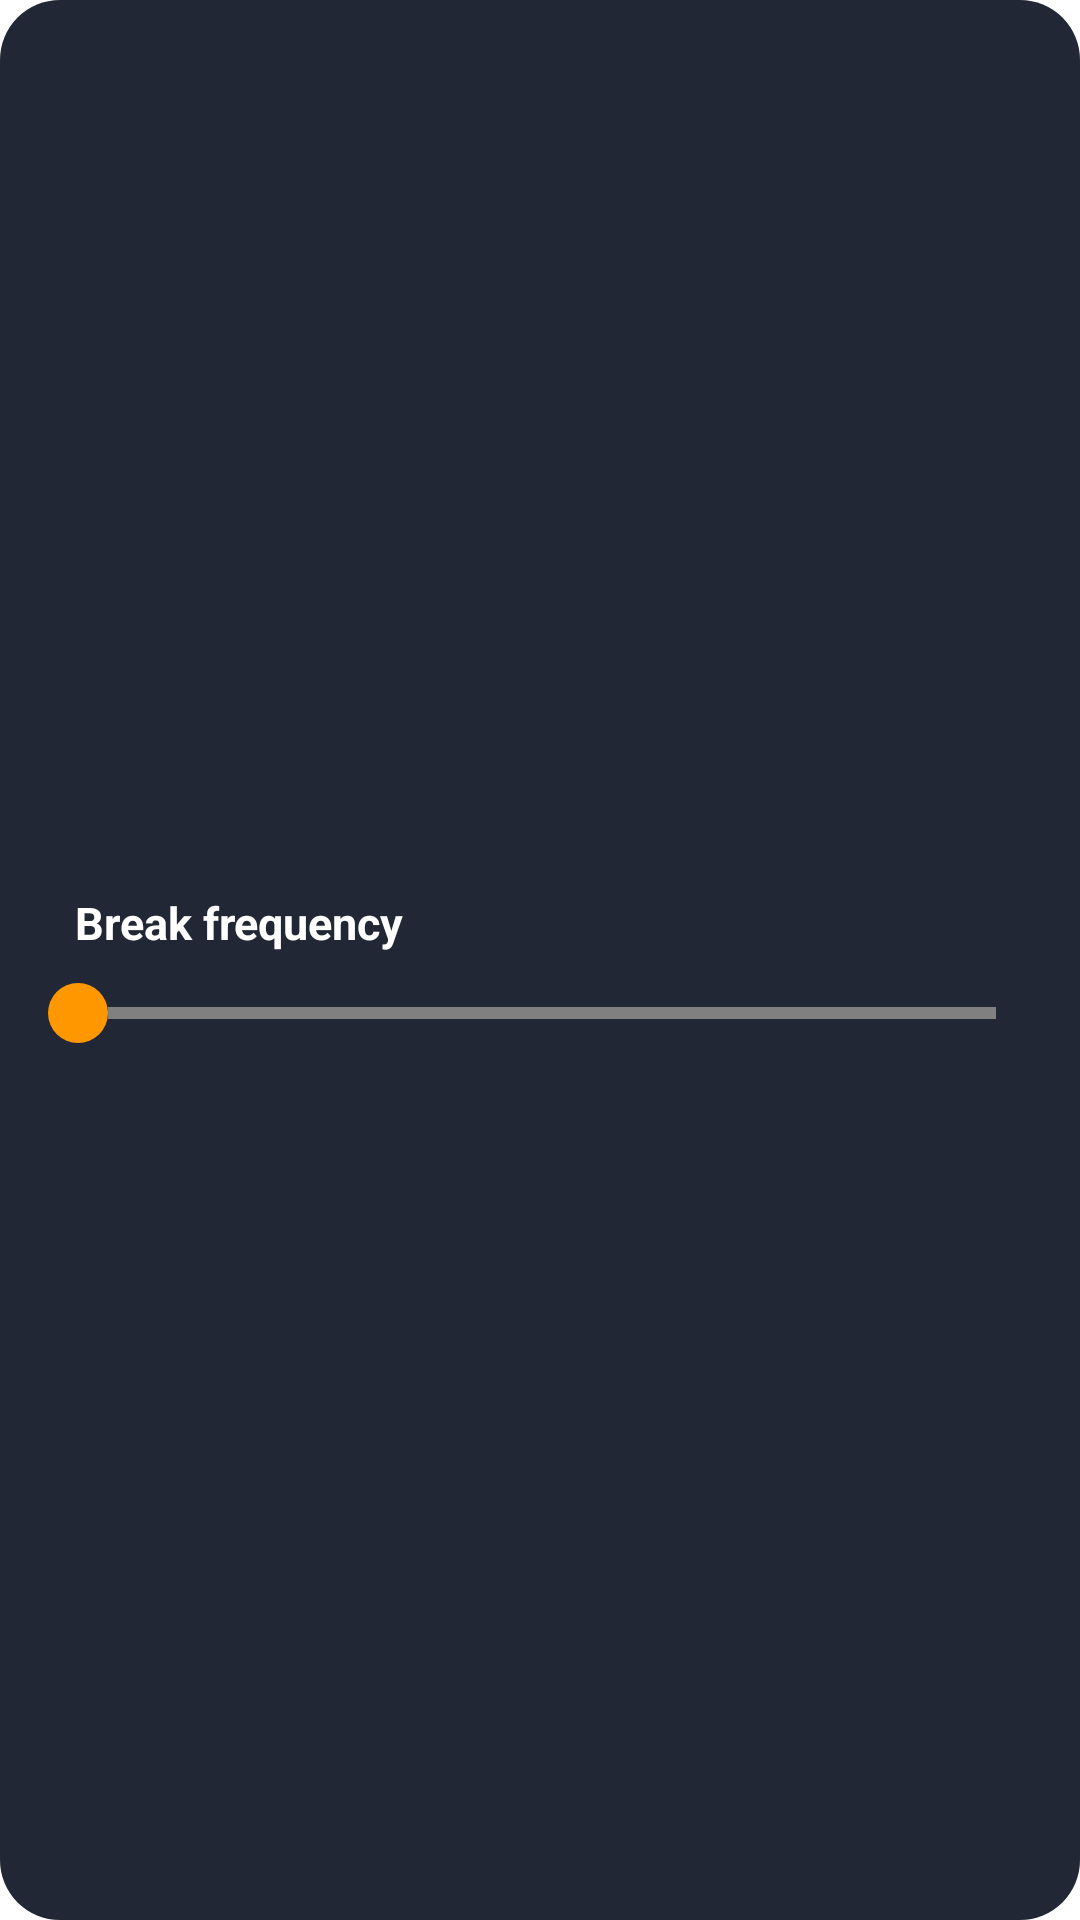

Android layout source for this screen:
<!-- AndroidManifest.xml: application theme Theme.JavaBreak -->
<!-- res/layout/break_frequency.xml -->
<RelativeLayout
    xmlns:android="http://schemas.android.com/apk/res/android"
    xmlns:app="http://schemas.android.com/apk/res-auto"
    android:id="@+id/breakFrequencyTab"
    android:layout_width="match_parent"
    android:layout_marginStart="15dp"
    android:layout_marginEnd="15dp"
    android:layout_height="100dp"
    android:background="@drawable/configurations_rectangle"
    android:gravity="center"
    android:animateLayoutChanges="true"
    android:layout_marginTop="10dp"
    app:layout_constraintBottom_toBottomOf="parent"
    app:layout_constraintEnd_toEndOf="parent"
    app:layout_constraintHorizontal_bias="0.488"
    app:layout_constraintStart_toStartOf="parent"
    app:layout_constraintTop_toBottomOf="@+id/breakDurationButton"
    app:layout_constraintVertical_bias="0.044">

    <TextView
        android:id="@+id/breakTimeTextView"
        android:layout_width="wrap_content"
        android:layout_height="wrap_content"
        android:layout_below="@+id/autoStart"
        android:layout_marginTop="15dp"
        android:paddingLeft="25dp"
        android:text="Break frequency"
        android:textColor="@color/white"
        android:textSize="15dp"
        android:textStyle="bold" />


    <ImageView
        android:id="@+id/breakIconConfigurations"
        android:layout_width="wrap_content"
        android:layout_height="wrap_content"
        android:layout_below="@+id/autoStart"
        android:layout_marginStart="8dp"
        android:layout_marginLeft="-15dp"
        android:layout_marginTop="14dp"
        android:layout_toEndOf="@+id/breakTimeTextView"
        android:layout_toRightOf="@+id/snoozeTimeTextView"
        android:src="@drawable/ic_baseline_update_24" />

    <TextView
        android:id="@+id/breakFrequencyTimeText"
        android:layout_width="wrap_content"
        android:layout_height="wrap_content"
        android:layout_below="@+id/autoStart"
        android:layout_alignParentRight="true"
        android:layout_marginTop="13dp"
        android:layout_toRightOf="@+id/breakTimeTextView"
        android:paddingRight="25dp"
        android:textAlignment="textEnd"
        android:textColor="@color/white"
        android:textSize="17sp"
        android:textStyle="bold" />

    <SeekBar
        android:id="@+id/breakFrequencySlider"
        style="@style/SeekBarWithoutSteps"
        android:layout_width="match_parent"
        android:layout_height="wrap_content"
        android:layout_below="@+id/breakTimeTextView"
        android:layout_margin="10dp"
        android:layout_marginTop="10dp"
        android:progressBackgroundTint="@color/grey"
        android:progressDrawable="@drawable/seek_bar"
        android:progressTint="@color/orange"
        android:thumb="@drawable/seek_bar_thumb"
        android:thumbTint="@color/orange" />
</RelativeLayout>
<!-- resources referenced by this layout -->
<resources>
  <color name="grey">#808080</color>
  <color name="orange">#FF9800</color>
  <color name="white">#FFFFFFFF</color>
  <!-- drawable configurations_rectangle (drawable) -->
  <?xml version="1.0" encoding="utf-8"?>
  <selector xmlns:android="http://schemas.android.com/apk/res/android">
      <item>
          <shape android:shape="rectangle">
              <solid android:color="@color/tabBackground"/>
              <corners
                  android:topLeftRadius="20dp"
                  android:topRightRadius="20dp"
                  android:bottomRightRadius="20dp"
                  android:bottomLeftRadius="20dp"/>
  
          </shape>
      </item>
  </selector>
  <!-- drawable seek_bar (drawable) -->
  <layer-list xmlns:android="http://schemas.android.com/apk/res/android">
      <item android:id="@android:id/background">
          <shape
              android:shape="line">
              <stroke
                  android:width="4dp"/>
          </shape>
      </item>
  
      <item android:id="@android:id/progress">
          <clip>
              <shape
                  android:shape="line">
                  <stroke
                      android:width="4dp"/>            </shape>
          </clip>
      </item>
  
      <item android:id="@android:id/secondaryProgress">
          <clip>
              <shape
                  android:shape="line">
                  <stroke
                      android:width="4dp"/>
              </shape>
          </clip>
      </item>
  </layer-list>
  <!-- drawable seek_bar_thumb (drawable) -->
  <shape xmlns:android="http://schemas.android.com/apk/res/android"
      android:shape="oval">
      <size
          android:height="20dp"
          android:width="20dp"
          />
  </shape>
  <style name="SeekBarWithoutSteps" parent="Base.Widget.AppCompat.SeekBar.Discrete">
          <item name="tickMark">@null</item>
      </style>
  <style name="Theme.JavaBreak" parent="Theme.MaterialComponents.DayNight.NoActionBar">
          
          <item name="colorPrimary">@color/tabBackground</item>
          <item name="colorPrimaryVariant">#212735</item>
          <item name="colorOnPrimary">#FFFFFF</item>
          
          <item name="colorSecondary">#F2F2F2</item>
          <item name="colorSecondaryVariant">@color/white</item>
          <item name="colorOnSecondary">@color/white</item>
          
          <item name="android:statusBarColor" tools:targetApi="l">?attr/colorPrimaryVariant</item>
          
      </style>
  <color name="tabBackground">#212735</color>
</resources>
